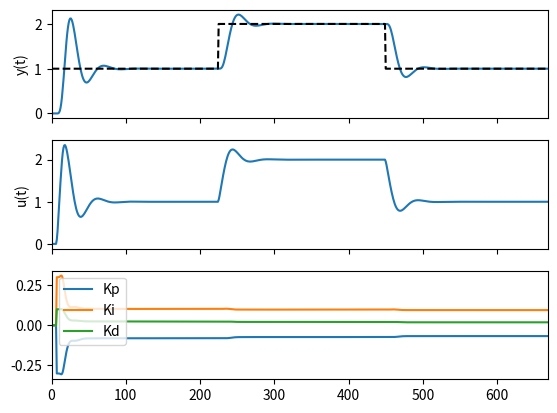

This chart was generated by the following Python code:
# -*- coding: utf-8 -*-
"""
Created on Thu Mar 26 00:16:21 2020

[redacted]
"""

import numpy as np
import scipy.signal as signal
import matplotlib.pyplot as plt
import math



def main():
    
    # Tempo de simulação
    Tf = 400
    Ts = 0.6
    
    # Processo real
    Gp = signal.TransferFunction([1],np.convolve([1,2,1], [1,2,1]))
    # Gp= signal.TransferFunction([1],[1, 5])
    Gpd = Gp.to_discrete(Ts)
    
    # Polinomios A e B do processo real. Polos e zeros
    A = Gpd.den
    B = Gpd.num
    
    # numero de polos e zeros
    Gna = A.size - 1 
    Gnb = B.size - 1
    
    
    #Comportamento desejado -> artigo do silveira
    Bm = np.array([0.1])
    Am = np.array([1, -0.90])
    
    pnb = len(Bm) - 1
    pna = len(Am) - 1
    
    d = 2
    
    
    # Parâmetros para simulação
    slack = np.amax([Gna, Gnb]) + 1 + d
    kend = math.ceil(Tf/Ts) + 1   
    kmax = kend + slack           
    
    
    y = np.zeros(kmax)
    
    u = np.zeros(kmax)  
    
    e = np.zeros(kmax)
    
    r = np.ones(kmax)
    r[kmax//3:] = 2 
    r[kmax*2//3:] = 1
    
    
    # Mínimos quadrados recursivo 

    e_mqr = np.zeros(kmax)
    y_mqr = np.zeros(kmax)
    u_mqr = np.zeros(kmax)
    
    y_abm = np.zeros(kmax)
    u_bm = np.zeros(kmax)

    
    # Modelo da resposta desejada

    # pmf = signal.TransferFunctionDiscrete([0.01, 0],[1 ,-0.99])
    

    Theta = np.ones(3)/10
    P = np.identity(3)*10
    L = 5
    
    kp_t = np.zeros(kmax)
    ki_t = np.zeros(kmax)
    kd_t = np.zeros(kmax)
    
    for k in range(slack, kmax):
        
        
       # Saída do processo real
       y[k] = -np.dot(A[1:], y[k-1:k-1-Gna:-1]) + np.dot(B, u[k-1:k-1-Gnb-1:-1]) # Sem utilizar atraso D  

       e[k] = r[k] - y[k] # Erro. Referencia - Saída do processo
       
       
       # Estimador

       # y_abm(t) = [Am - z^-d * Bm] * y(t)
       # A(z) = 1 + a0*z^-1 + ... + a_na*z^-na -> Polos 
       # B(z) = b0 + b1*z^-1 + ... + b_nb*z^-nb -> Zeros
       
       # P = P - K_matrix*(1 + Phi * P * Phi.T)*K_matrix.T

    
       y_abm[k] = np.dot(Am, y[k:k-pna-1:-1]) - np.dot(Bm, y[k-d:k-d-pnb-1:-1])
       u_bm[k] = np.dot(Bm, u[k-d:k-len(Bm)-d:-1] - u[k-1-d:k-1-len(Bm)-d:-1]) 

       Phi = y_abm[k:k-3:-1]
       u_mqr[k] = np.dot(Phi, Theta)
       e_mqr[k] = u_bm[k] - u_mqr[k]
              
       # Ganho e Matriz de covariancia
       K_matrix = np.dot(P, Phi.T) / (np.dot((np.dot(Phi.T, P)), Phi) + L)
       P = P - np.dot(np.dot(K_matrix, 1 + np.dot(np.dot(Phi, P), Phi.T)), K_matrix.T)
 
       # Atualização dos parâmetros 
       Theta = Theta + K_matrix.T * e_mqr[k]

    
       s0, s1, s2 = Theta
       
       # Ganhos obtidos através do controlador PID discretizado através
       # de backwards difference
       kc = -s1-2*s2
       ki = s0+s1+s2
       kd = s2
       
       # Foward
       # kc = s0-s2
       # ki = s0+s1+s2
       # kd = s2
       
       kp_t[k] = kc
       ki_t[k] = ki
       kd_t[k] = kd
       
       # du = 0.1*(e[k] - e[k-1]) + 0.1*e[k] + (0.1)*(e[k] - 2*e[k-1] + e[k-2])
       # u[k] = u[k-1] + du
       u[k] = u[k-1] + s0*e[k] + s1*e[k-1] + s2*e[k-2]




    # y = y[slack-d:]    
    # u = u[slack-d:]
    # r = r[slack-d:]
    
    
    print(kc,ki,kd)
    fig, ax = plt.subplots(ncols = 1, nrows = 3, sharex=True)
    
    ax[0].plot(y)
    ax[0].plot(r, "k--")
    ax[1].plot(u)
       
    ax[0].set_ylabel("y(t)")
    ax[1].set_ylabel("u(t)")
    
    ax[2].plot(kp_t, label = "Kp")
    ax[2].plot(ki_t, label = "Ki")
    ax[2].plot(kd_t, label = "Kd")
    plt.legend()
    
    
    plt.xlim([0, kend])
    plt.ion()
      
if __name__ == "__main__":
    np.random.seed(0)
    main()